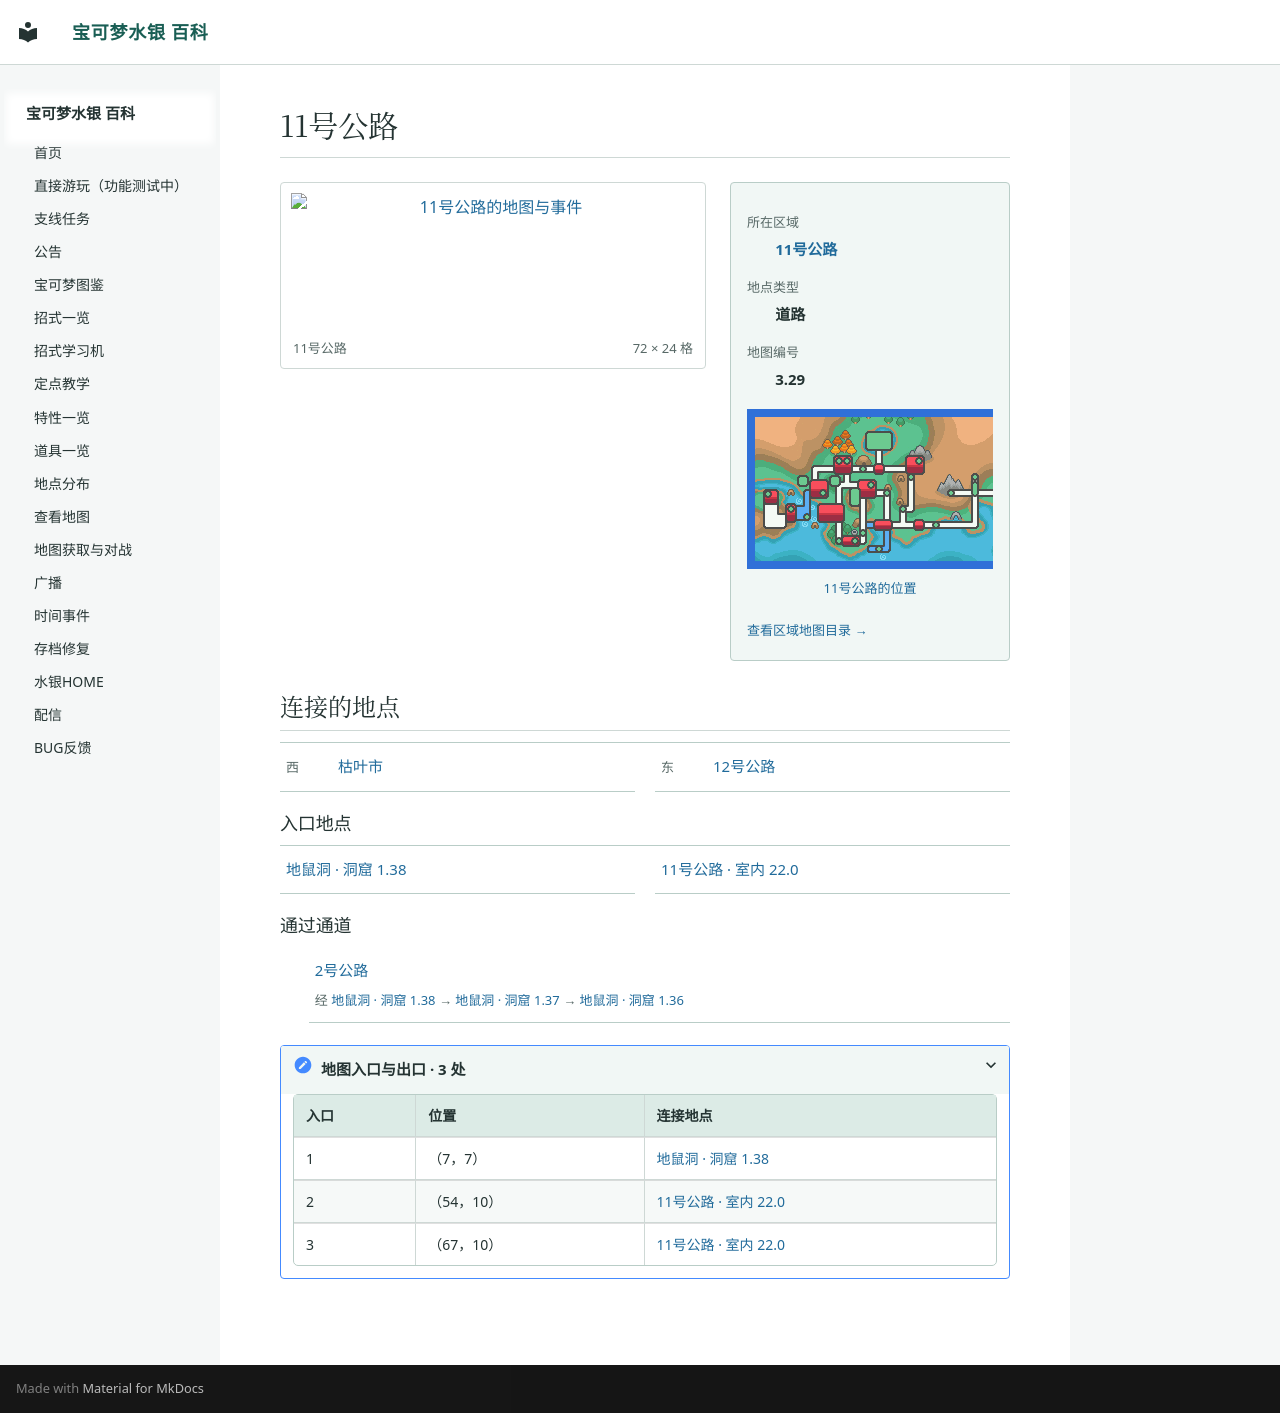

repository: Sum-Light/azoth-wiki · page: locations/map_3_29/index.html · generator: mkdocs

# 11号公路

<!-- location-atlas:start -->

<div class="loc-profile" data-location-map="3.29">
<div class="loc-profile-layout">
<div class="loc-main-map">
<a class="loc-image-link" href="../../locations/atlas/maps/map_3_29.png" target="_blank" rel="noopener">
<img src="../../locations/atlas/maps/map_3_29.png" alt="11号公路的地图与事件" loading="lazy" width="1152" height="384"></a>
<div class="loc-map-caption"><span>11号公路</span><span>72 × 24 格</span></div>
</div>
<aside class="loc-facts">
<dl><dt>所在区域</dt><dd><a href="../atlas/?sec=111">11号公路</a></dd><dt>地点类型</dt><dd>道路</dd><dt>地图编号</dt><dd>3.29</dd></dl>
<a class="loc-world-preview" href="../atlas/?sec=111" aria-label="11号公路在大地图上的位置">
<span class="loc-world-canvas"><img src="../worldmap.png" alt="世界地图" loading="lazy">
<span class="loc-world-mark" style="left:70.3113%;top:34.3375%;width:1.5629%;height:3.1250%"></span>
</span></a>
<a class="loc-world-label" href="../atlas/?sec=111">11号公路的位置</a>
<a class="loc-atlas-return" href="../atlas/?sec=111">查看区域地图目录 &rarr;</a>
</aside>
</div>
<h2 id="map-connections">连接的地点</h2>
<nav class="loc-neighbors" aria-label="相邻地点">
<div><span class="loc-direction">西</span><a href="../map_3_5/">枯叶市</a></div>
<div><span class="loc-direction">东</span><a href="../map_3_30/">12号公路</a></div>
</nav>
<h3>入口地点</h3>
<nav class="loc-neighbors" aria-label="出入口连接地点">
<div><a href="../map_1_38/">地鼠洞 · 洞窟 1.38</a></div>
<div><a href="../map_22_0/">11号公路 · 室内 22.0</a></div>
</nav>
<h3>通过通道</h3>
<ul class="loc-passages">
<li><a href="../map_3_20/">2号公路</a><span>经 <a href="../map_1_38/">地鼠洞 · 洞窟 1.38</a> &rarr; <a href="../map_1_37/">地鼠洞 · 洞窟 1.37</a> &rarr; <a href="../map_1_36/">地鼠洞 · 洞窟 1.36</a></span></li>
</ul>
<details class="loc-entrances"><summary>地图入口与出口 · 3 处</summary>
<div class="loc-table-scroll"><table><thead><tr><th>入口</th><th>位置</th><th>连接地点</th></tr></thead><tbody>
<tr><td>1</td><td>（7，7）</td><td><a href="../map_1_38/">地鼠洞 · 洞窟 1.38</a></td></tr>
<tr><td>2</td><td>（54，10）</td><td><a href="../map_22_0/">11号公路 · 室内 22.0</a></td></tr>
<tr><td>3</td><td>（67，10）</td><td><a href="../map_22_0/">11号公路 · 室内 22.0</a></td></tr>
</tbody></table></div></details>
</div>

<!-- location-atlas:end -->
